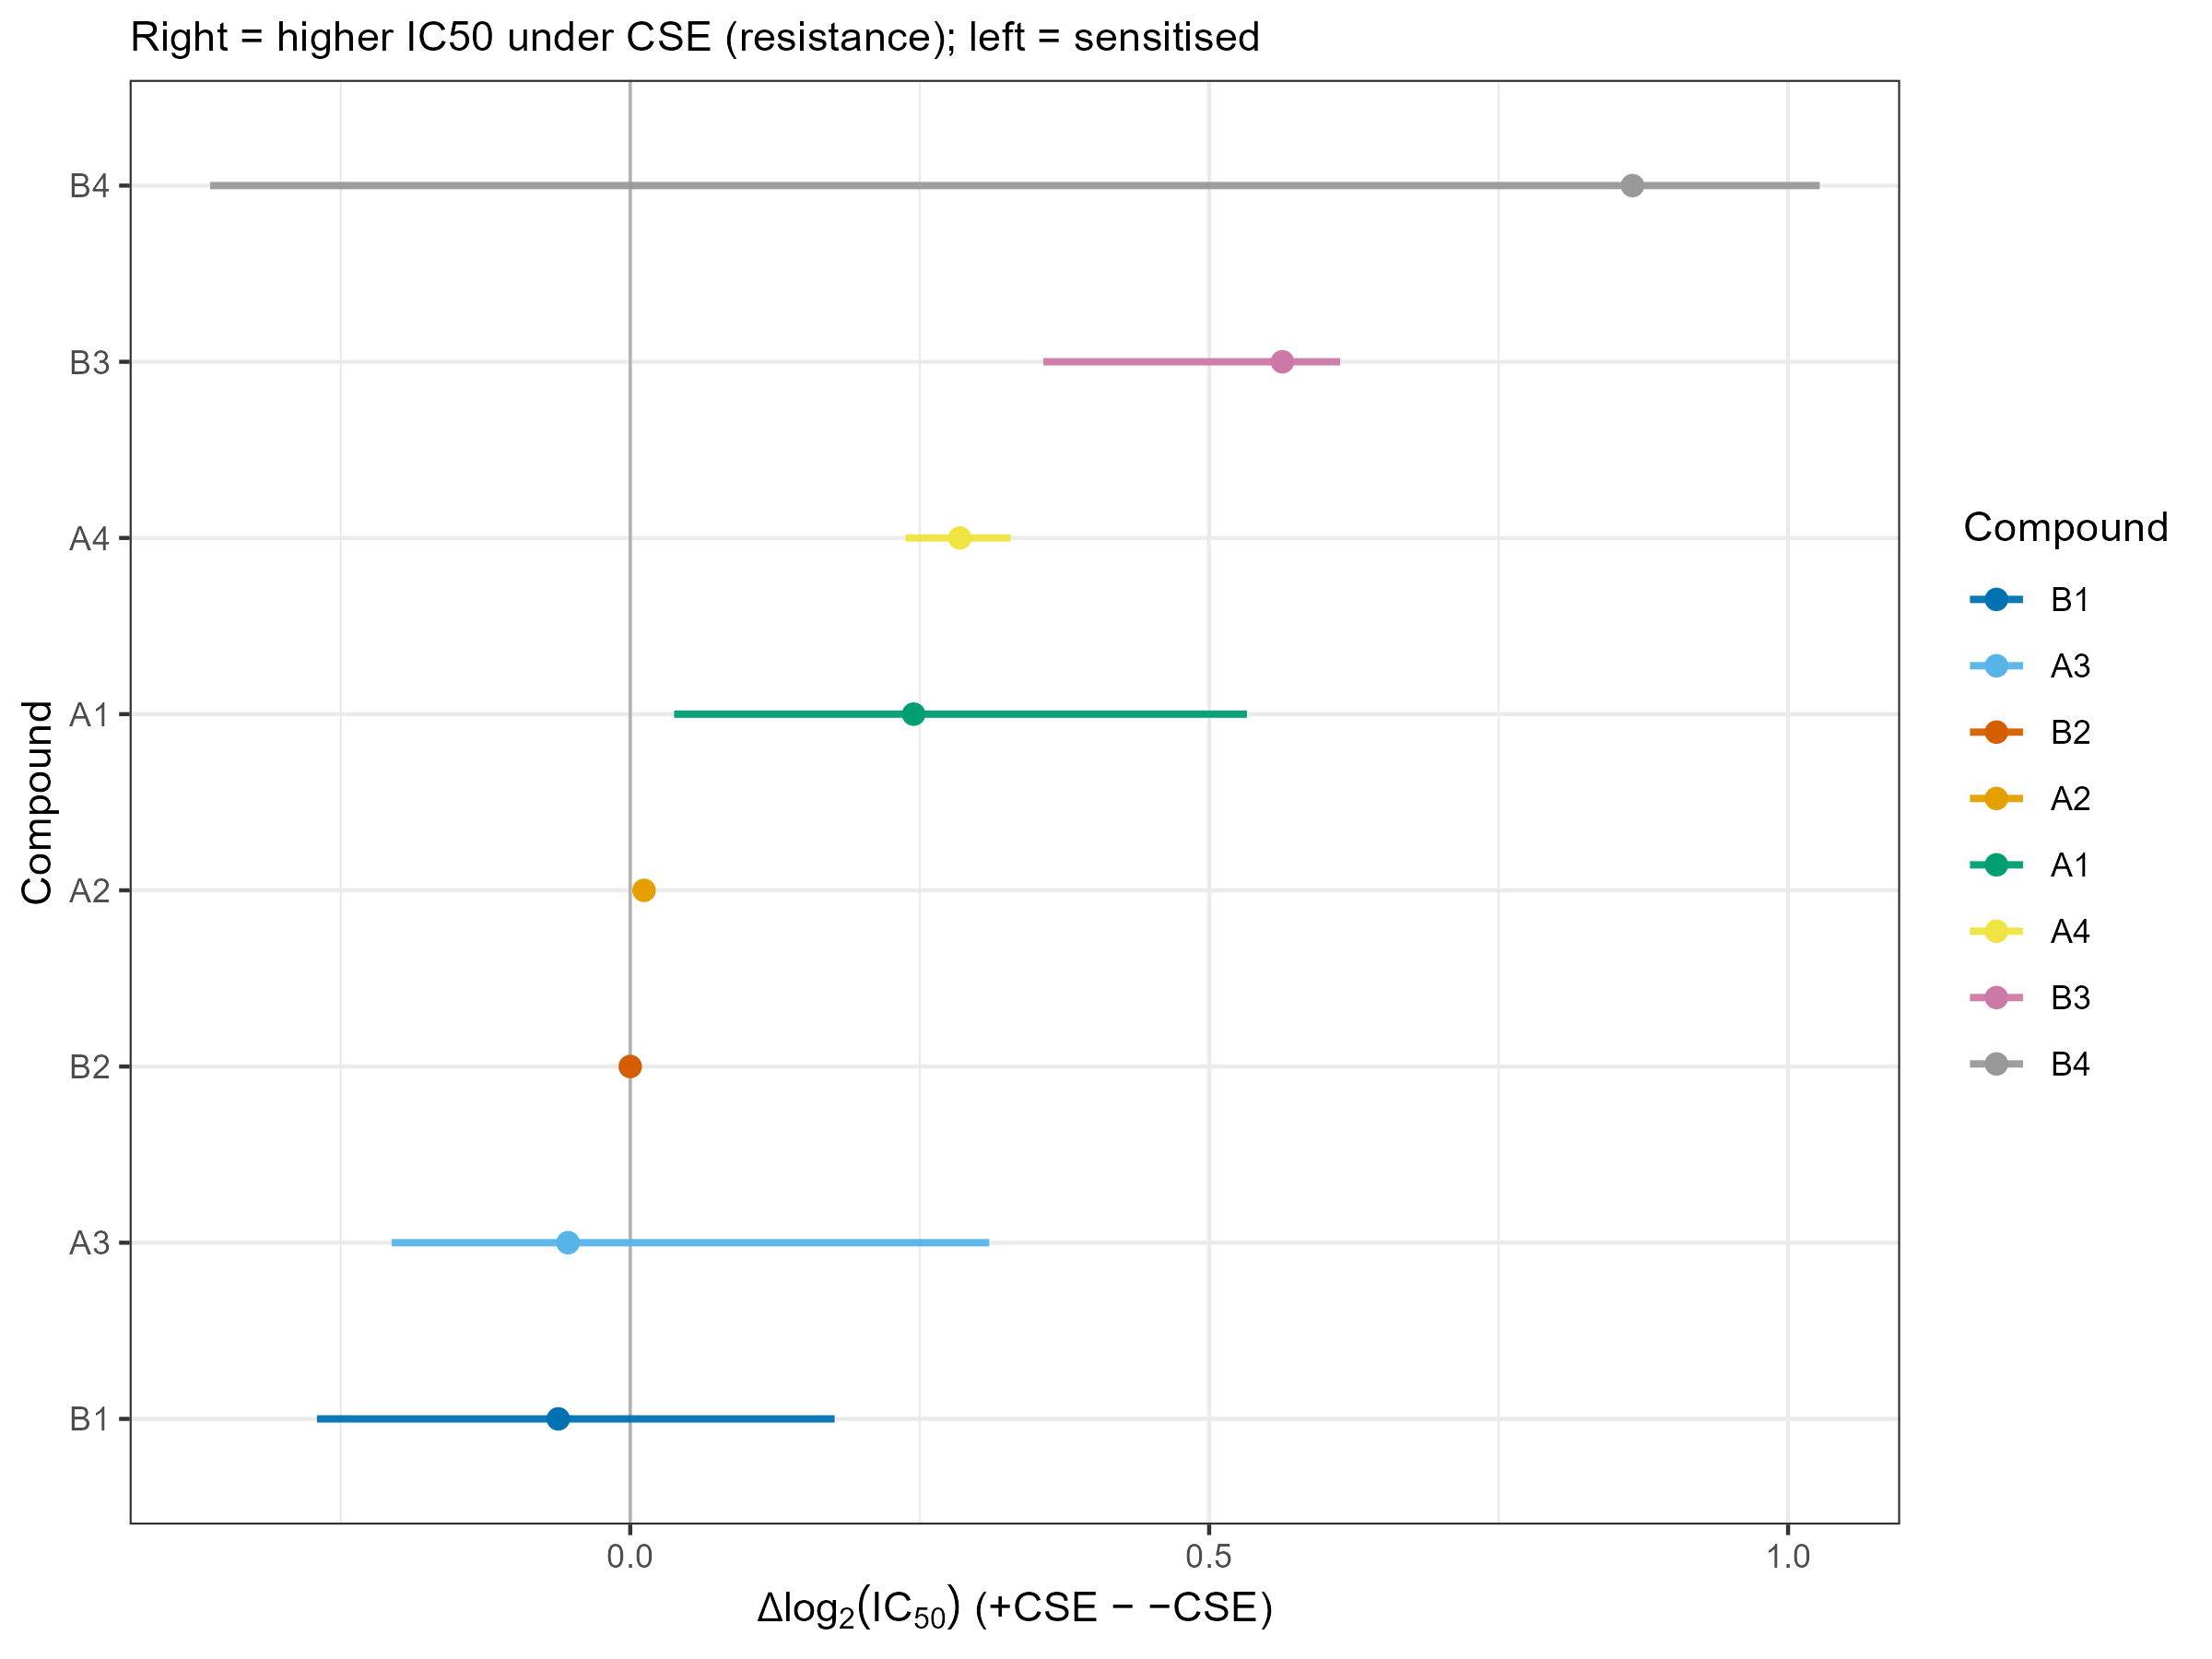

Source data for this figure (header and first rows):
compound_name, delta_log2, ci_l2, ci_u2
B1, -0.06218, -0.2706, 0.1765
A3, -0.05372, -0.2061, 0.31
B2, 0, 0, 0
A2, 0.01193, 0.00628, 0.01782
A1, 0.2448, 0.03793, 0.5326
A4, 0.2847, 0.2378, 0.3285
B3, 0.5633, 0.3567, 0.6132
B4, 0.8656, -0.3629, 1.027
